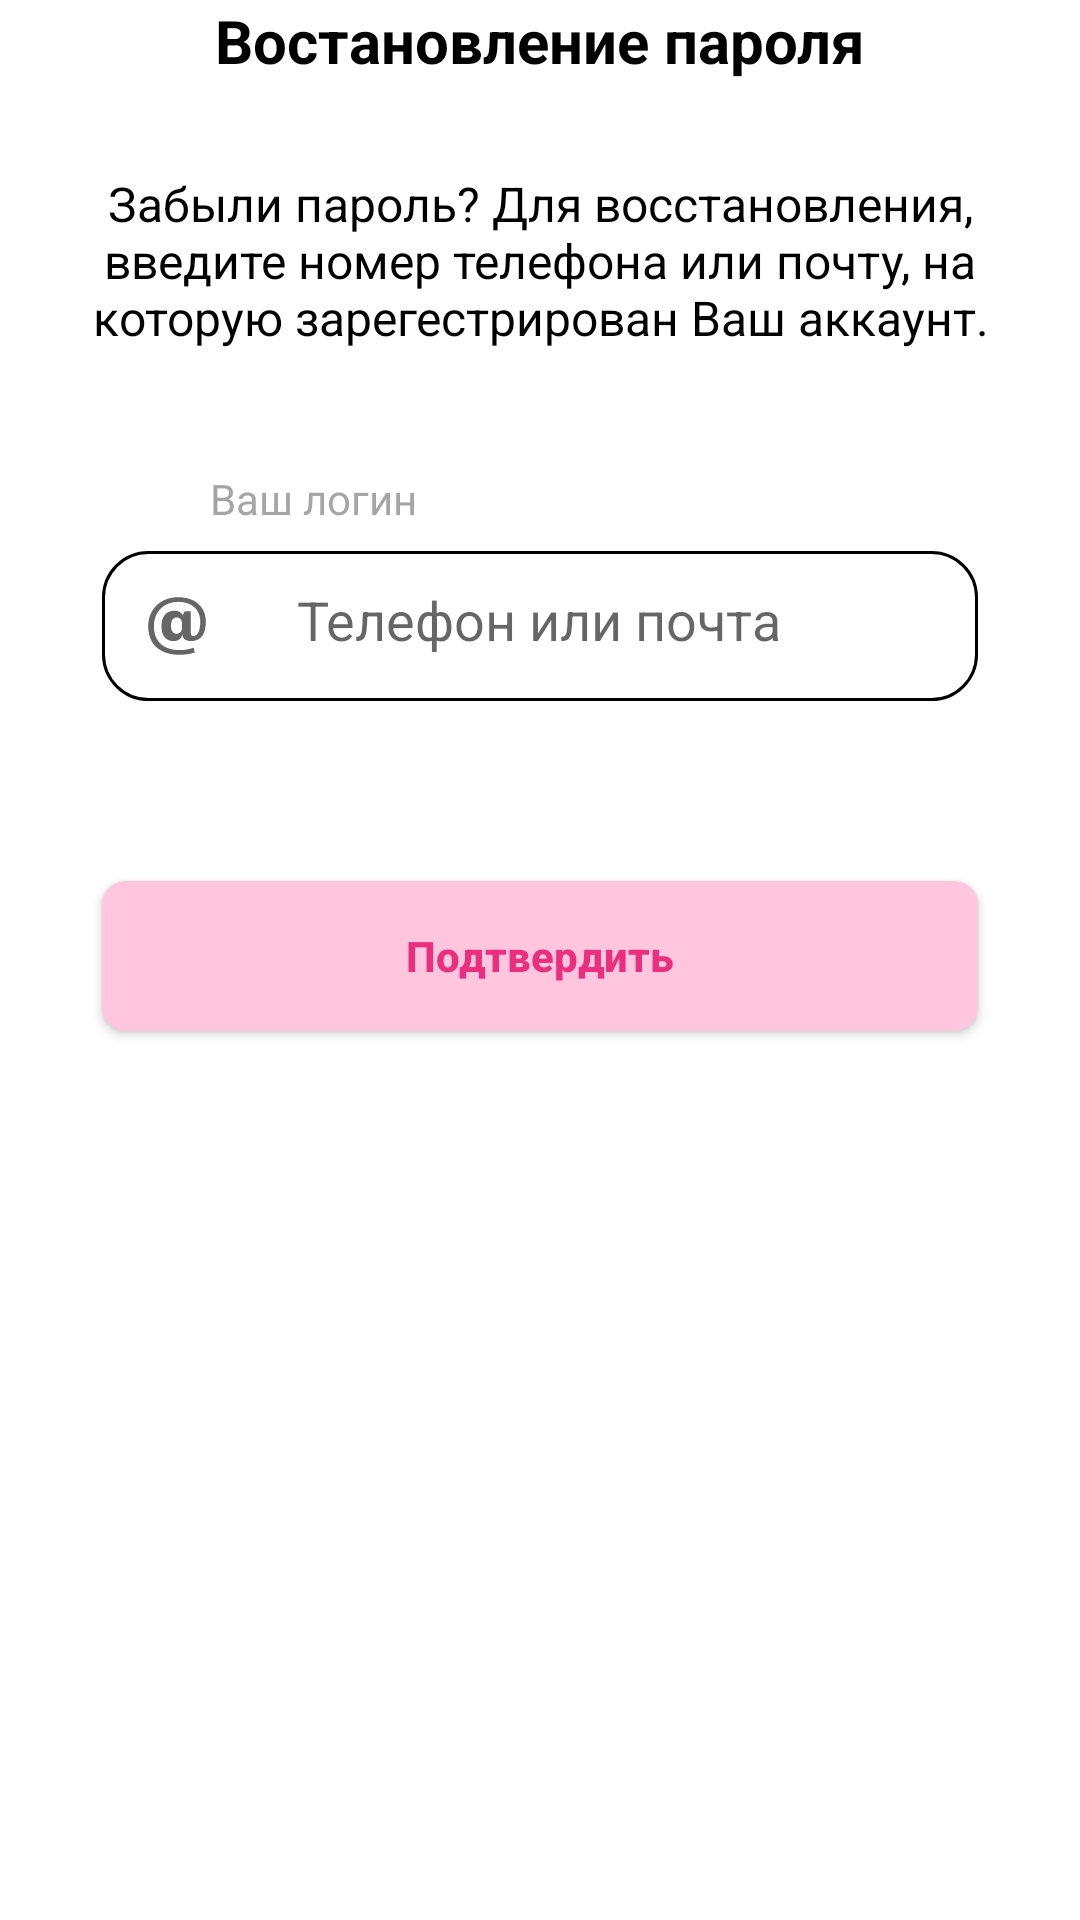

Reconstruct the res/layout file that produces this screen, plus the resources it refers to.
<!-- AndroidManifest.xml: application theme Theme.Article -->
<!-- res/layout/fragment_recovery.xml -->
<?xml version="1.0" encoding="utf-8"?>
<androidx.constraintlayout.widget.ConstraintLayout xmlns:android="http://schemas.android.com/apk/res/android"
    xmlns:app="http://schemas.android.com/apk/res-auto"
    xmlns:tools="http://schemas.android.com/tools"
    android:layout_width="match_parent"
    android:layout_height="match_parent">


    <TextView
        android:id="@+id/textView1"
        android:layout_height="wrap_content"
        android:layout_width="314dp"
        android:text="@string/recover_password"
        android:textSize="20sp"
        android:layout_marginStart="80dp"
        android:layout_marginEnd="80dp"
        android:layout_marginBottom="100dp"
        android:textColor="@color/black"
        android:textStyle="bold"
        android:textAlignment="center"
        app:layout_constraintEnd_toEndOf="parent"
        app:layout_constraintStart_toStartOf="parent"
        app:layout_constraintTop_toTopOf="parent"
        />
    <TextView
        android:id="@+id/message"
        android:layout_height="wrap_content"
        android:layout_width="314sp"
        android:text="@string/recivery_conditions"
        android:textSize="16sp"
        android:layout_marginStart="80dp"
        android:layout_marginTop="30dp"
        android:layout_marginEnd="80dp"
        android:layout_marginBottom="100dp"
        android:textColor="@color/black"
        android:textAlignment="center"
        app:layout_constraintEnd_toEndOf="parent"
        app:layout_constraintStart_toStartOf="parent"
        app:layout_constraintTop_toBottomOf="@+id/textView1"
        />
    <TextView
        android:id="@+id/textID"
        android:layout_width="wrap_content"
        android:layout_height="wrap_content"
        android:layout_marginStart="47dp"
        android:layout_marginTop="40dp"
        android:text="@string/uid"
        android:textColor="@color/light_grey"
        android:textSize="14sp"
        app:layout_constraintStart_toStartOf="@id/textView1"
        app:layout_constraintTop_toBottomOf="@id/message"/>

    <GridLayout
        android:id="@+id/inputLayoutEmail"
        android:layout_width="292dp"
        android:layout_height="50dp"
        android:layout_marginStart="34dp"
        android:layout_marginTop="8dp"
        android:layout_marginEnd="34dp"
        android:background="@drawable/input_layout_1"
        app:layout_constraintEnd_toEndOf="parent"
        app:layout_constraintStart_toStartOf="parent"
        app:layout_constraintTop_toBottomOf="@+id/textID">

        <ImageView
            android:id="@+id/emailIcon"
            android:layout_width="50dp"
            android:layout_height="match_parent"
            android:layout_column="0"
            android:padding="15dp"
            android:src="@drawable/email" />

        <EditText
            android:id="@+id/textEmailAddress"
            android:layout_width="228dp"
            android:layout_height="40dp"
            android:ems="20"
            android:layout_margin="5dp"
            android:hint="@string/phone"
            android:inputType="text"
            android:background="@android:color/transparent"
            android:padding="10dp"
            android:textColor="@color/light_grey" />
    </GridLayout>


    <androidx.appcompat.widget.AppCompatButton
        android:id="@+id/btn1"
        android:layout_width="292dp"
        android:layout_height="50dp"
        android:layout_marginStart="34dp"
        android:layout_marginTop="60dp"
        android:layout_marginEnd="34dp"
        android:background="@drawable/button_rounded_1"
        android:padding="10dp"
        android:text="@string/confirm"
        android:textAllCaps="false"
        android:textColor="@color/pink"
        android:textSize="14sp"
        android:textStyle="bold"
        app:layout_constraintEnd_toEndOf="parent"
        app:layout_constraintStart_toStartOf="parent"
        app:layout_constraintTop_toBottomOf="@id/inputLayoutEmail" />



</androidx.constraintlayout.widget.ConstraintLayout>
<!-- resources referenced by this layout -->
<resources>
  <color name="black">#FF000000</color>
  <color name="light_grey">#96666666</color>
  <color name="pink">#FFEB2F7E</color>
  <!-- drawable button_rounded_1 (drawable) -->
  <?xml version="1.0" encoding="utf-8"?>
  <shape xmlns:android="http://schemas.android.com/apk/res/android">
      <solid android:color="@color/light_pink" />
      <corners
          android:bottomLeftRadius="8dp"
          android:bottomRightRadius="8dp"
          android:topLeftRadius="8dp"
          android:topRightRadius="8dp" />
  </shape>
  <!-- drawable email (drawable) -->
  <vector android:height="24dp" android:viewportHeight="20"
      android:viewportWidth="20" android:width="24dp" xmlns:android="http://schemas.android.com/apk/res/android">
      <path android:fillColor="#666" android:pathData="M14.608,12.172c0,0.84 0.239,1.175 0.864,1.175c1.393,0 2.28,-1.775 2.28,-4.727c0,-4.512 -3.288,-6.672 -7.393,-6.672c-4.223,0 -8.064,2.832 -8.064,8.184c0,5.112 3.36,7.896 8.52,7.896c1.752,0 2.928,-0.192 4.727,-0.792l0.386,1.607c-1.776,0.577 -3.674,0.744 -5.137,0.744c-6.768,0 -10.393,-3.72 -10.393,-9.456c0,-5.784 4.201,-9.72 9.985,-9.72c6.024,0 9.215,3.6 9.215,8.016c0,3.744 -1.175,6.6 -4.871,6.6c-1.681,0 -2.784,-0.672 -2.928,-2.161c-0.432,1.656 -1.584,2.161 -3.145,2.161c-2.088,0 -3.84,-1.609 -3.84,-4.848c0,-3.264 1.537,-5.28 4.297,-5.28c1.464,0 2.376,0.576 2.782,1.488l0.697,-1.272h2.016v7.057zM11.657,9.004c0,-1.319 -0.985,-1.872 -1.801,-1.872c-0.888,0 -1.871,0.719 -1.871,2.832c0,1.68 0.744,2.616 1.871,2.616c0.792,0 1.801,-0.504 1.801,-1.896z"/>
  </vector>
  <!-- drawable input_layout_1 (drawable) -->
  <?xml version="1.0" encoding="utf-8"?>
  <selector xmlns:android="http://schemas.android.com/apk/res/android">
      <item>
          <shape android:shape="rectangle">
              <solid android:color="@color/white"/>
              <corners
                  android:bottomLeftRadius="15dp"
                  android:bottomRightRadius="15dp"
                  android:topLeftRadius="15dp"
                  android:topRightRadius="15dp"/>
              <stroke android:width="1dp"/>
          </shape>
      </item>
  </selector>
  <string name="confirm">Подтвердить</string>
  <string name="phone">Телефон или почта</string>
  <string name="recivery_conditions">Забыли пароль? Для восстановления, введите номер телефона или почту, на которую зарегестрирован Ваш аккаунт.</string>
  <string name="recover_password">Востановление пароля</string>
  <string name="uid">Ваш логин</string>
  <style name="Theme.Article" parent="Theme.MaterialComponents.DayNight.DarkActionBar">
          
          <item name="colorPrimary">@color/purple_500</item>
          <item name="colorPrimaryVariant">@color/purple_700</item>
          <item name="colorOnPrimary">@color/white</item>
          
          <item name="colorSecondary">@color/teal_200</item>
          <item name="colorSecondaryVariant">@color/teal_700</item>
          <item name="colorOnSecondary">@color/black</item>
          
          <item name="android:statusBarColor">?attr/colorPrimaryVariant</item>
          
      </style>
  <color name="light_pink">#FFFFC6DE</color>
  <color name="white">#FFFFFFFF</color>
  <color name="purple_500">#FF6200EE</color>
  <color name="purple_700">#FF3700B3</color>
  <color name="teal_200">#FF03DAC5</color>
  <color name="teal_700">#FF018786</color>
</resources>
